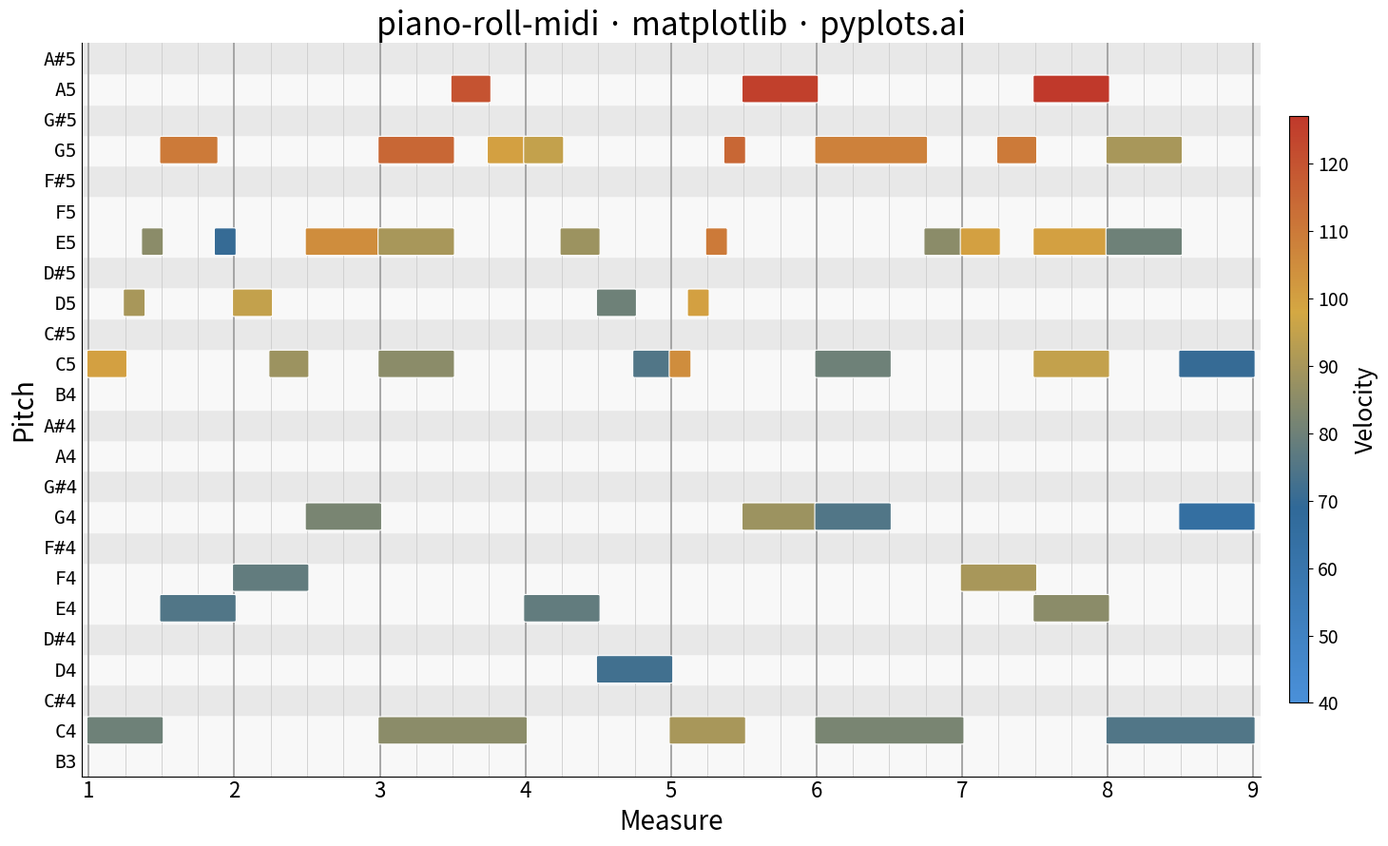

Source code (Python):
""" pyplots.ai
piano-roll-midi: MIDI Piano Roll Visualization
Library: matplotlib 3.10.8 | Python 3.14.3
Quality: 88/100 | Created: 2026-03-07
"""

import matplotlib.colors as mcolors
import matplotlib.patches as mpatches
import matplotlib.pyplot as plt
import numpy as np


# Data - A musical phrase: ascending melody with chords and varying dynamics
np.random.seed(42)

black_keys_semitone = {1, 3, 6, 8, 10}  # C#, D#, F#, G#, A#

# Compose a short piece: melody + bass + chords over 8 measures (32 beats)
notes = [
    # Measure 1 - Opening melody
    (0.0, 1.0, 72, 100),
    (1.0, 0.5, 74, 90),
    (1.5, 0.5, 76, 85),
    (2.0, 1.5, 79, 110),
    (3.5, 0.5, 76, 70),
    # Bass notes measure 1
    (0.0, 2.0, 60, 80),
    (2.0, 2.0, 64, 75),
    # Measure 2 - Continuation
    (4.0, 1.0, 74, 95),
    (5.0, 1.0, 72, 88),
    (6.0, 2.0, 76, 105),
    # Bass measure 2
    (4.0, 2.0, 65, 78),
    (6.0, 2.0, 67, 82),
    # Measure 3 - Chords + melody
    (8.0, 2.0, 79, 115),
    (8.0, 2.0, 76, 90),
    (8.0, 2.0, 72, 85),
    (10.0, 1.0, 81, 120),
    (11.0, 1.0, 79, 100),
    # Bass measure 3
    (8.0, 4.0, 60, 85),
    # Measure 4 - Descending
    (12.0, 1.0, 79, 95),
    (13.0, 1.0, 76, 88),
    (14.0, 1.0, 74, 80),
    (15.0, 1.0, 72, 75),
    # Bass measure 4
    (12.0, 2.0, 64, 78),
    (14.0, 2.0, 62, 72),
    # Measure 5 - New phrase, louder
    (16.0, 0.5, 72, 105),
    (16.5, 0.5, 74, 100),
    (17.0, 0.5, 76, 110),
    (17.5, 0.5, 79, 115),
    (18.0, 2.0, 81, 125),
    # Bass measure 5
    (16.0, 2.0, 60, 90),
    (18.0, 2.0, 67, 88),
    # Measure 6 - Sustained
    (20.0, 3.0, 79, 108),
    (23.0, 1.0, 76, 85),
    # Chord measure 6
    (20.0, 2.0, 72, 80),
    (20.0, 2.0, 67, 75),
    # Bass measure 6
    (20.0, 4.0, 60, 82),
    # Measure 7 - Climax
    (24.0, 1.0, 76, 100),
    (25.0, 1.0, 79, 110),
    (26.0, 2.0, 81, 127),
    (26.0, 2.0, 76, 100),
    (26.0, 2.0, 72, 95),
    # Bass measure 7
    (24.0, 2.0, 65, 90),
    (26.0, 2.0, 64, 85),
    # Measure 8 - Resolution
    (28.0, 2.0, 79, 90),
    (30.0, 2.0, 72, 70),
    (28.0, 2.0, 76, 80),
    (30.0, 2.0, 67, 65),
    # Bass measure 8
    (28.0, 4.0, 60, 75),
]

pitches = np.array([n[2] for n in notes])

# Pitch range with margin
pitch_min = int(pitches.min()) - 1
pitch_max = int(pitches.max()) + 1

# Velocity colormap: blue (soft) to red (loud)
cmap = mcolors.LinearSegmentedColormap.from_list("velocity", ["#4A90D9", "#306998", "#D4A843", "#C0392B"])
norm = mcolors.Normalize(vmin=40, vmax=127)

# Plot
fig, ax = plt.subplots(figsize=(16, 9))

# Background: alternate shading for black vs white keys
for pitch in range(pitch_min, pitch_max + 1):
    semitone = pitch % 12
    if semitone in black_keys_semitone:
        ax.axhspan(pitch - 0.5, pitch + 0.5, color="#E8E8E8", zorder=0)
    else:
        ax.axhspan(pitch - 0.5, pitch + 0.5, color="#F8F8F8", zorder=0)

# Beat grid lines
total_beats = 32
for beat in range(total_beats + 1):
    if beat % 4 == 0:
        ax.axvline(beat, color="#999999", linewidth=1.2, zorder=1)
    else:
        ax.axvline(beat, color="#CCCCCC", linewidth=0.6, zorder=1)

# Draw note rectangles
for start, dur, pitch, vel in notes:
    color = cmap(norm(vel))
    rect = mpatches.FancyBboxPatch(
        (start, pitch - 0.4),
        dur,
        0.8,
        boxstyle="round,pad=0.05",
        facecolor=color,
        edgecolor="white",
        linewidth=0.8,
        zorder=2,
    )
    ax.add_patch(rect)

# Y-axis: note names
visible_pitches = list(range(pitch_min, pitch_max + 1))
pitch_labels = []
for p in visible_pitches:
    octave = p // 12 - 1
    semitone = p % 12
    name = ["C", "C#", "D", "D#", "E", "F", "F#", "G", "G#", "A", "A#", "B"][semitone]
    pitch_labels.append(f"{name}{octave}")

ax.set_yticks(visible_pitches)
ax.set_yticklabels(pitch_labels, fontsize=14, fontfamily="monospace")

# X-axis: beats
beat_ticks = np.arange(0, total_beats + 1, 4)
ax.set_xticks(beat_ticks)
ax.set_xticklabels([str(int(b // 4) + 1) for b in beat_ticks], fontsize=16)

# Style
ax.set_xlim(-0.2, total_beats + 0.2)
ax.set_ylim(pitch_min - 0.5, pitch_max + 0.5)
ax.set_xlabel("Measure", fontsize=20)
ax.set_ylabel("Pitch", fontsize=20)
ax.set_title("piano-roll-midi \u00b7 matplotlib \u00b7 pyplots.ai", fontsize=24, fontweight="medium")
ax.spines["top"].set_visible(False)
ax.spines["right"].set_visible(False)
ax.tick_params(axis="both", length=0)

# Colorbar for velocity
sm = plt.cm.ScalarMappable(cmap=cmap, norm=norm)
sm.set_array([])
cbar = plt.colorbar(sm, ax=ax, pad=0.02, aspect=30, shrink=0.8)
cbar.set_label("Velocity", fontsize=18)
cbar.ax.tick_params(labelsize=14)

plt.tight_layout()
plt.savefig("plot.png", dpi=300, bbox_inches="tight")
